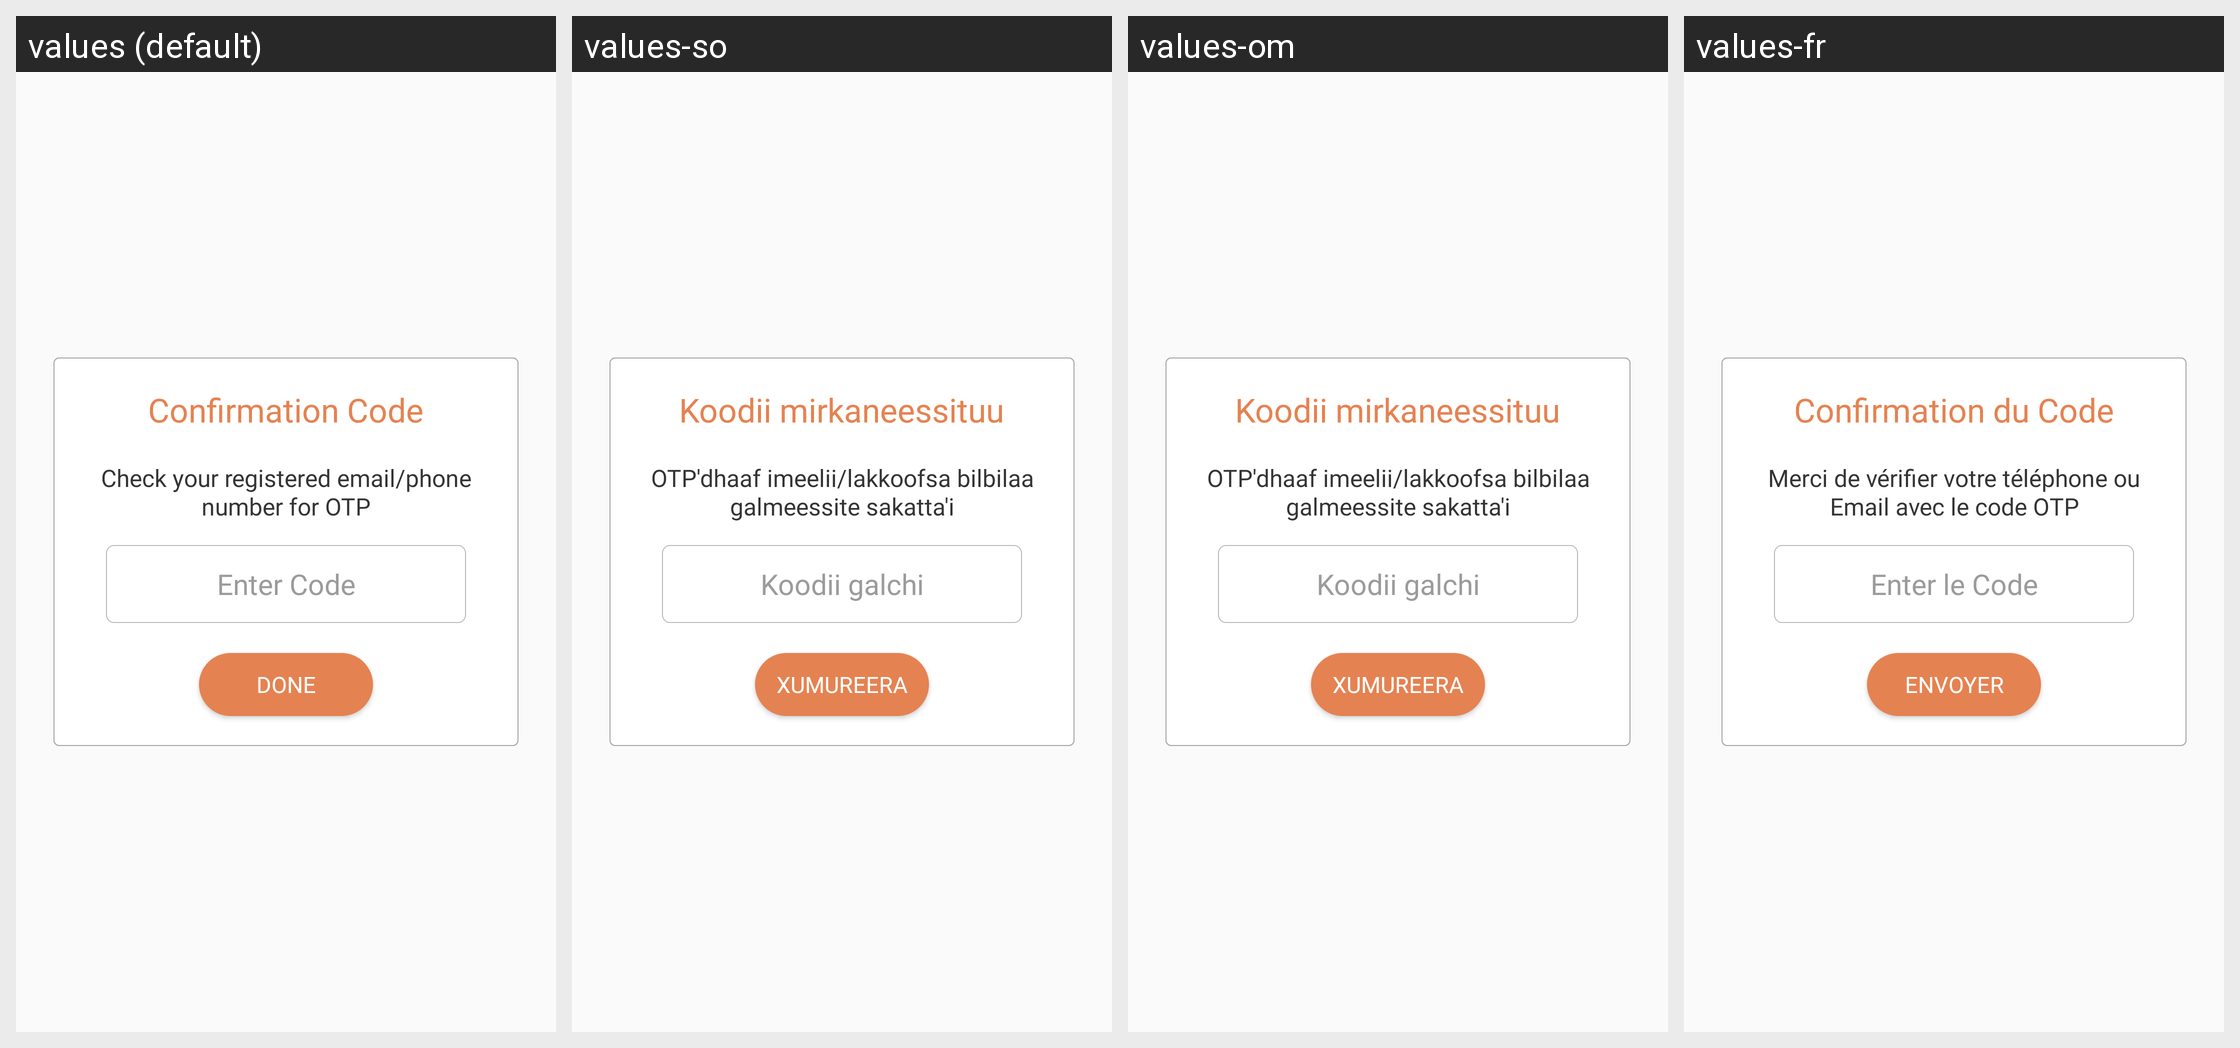

Here is an Android app screen in its default locale and in the app's own translations. Write out the translated-string differences for the strings that appear on this screen.
Android screen res/layout/dialog_edittext.xml rendered under 4 locales, left to right: values (default), values-so, values-om, values-fr. Device: Nexus 5 (rendered at 1080×1920; each locale shown at half size, 540×960, under a caption strip naming it); theme AppTheme.
Other locales in the repository, not shown: values-am, values-ar, values-as, values-es, values-gu, values-hi, values-kn, values-ml, values-or, values-ta, values-te, values-ti.
Strings drawn on this screen, with the default value and each locale's value (text and hints the layout hard-codes, and strings that could not be matched under every locale, appear in the picture but are not listed):

confirmation_code
  values: Confirmation Code
  values-so: Koodii mirkaneessituu
  values-om: Koodii mirkaneessituu
  values-fr: Confirmation du Code

check_your_registered_email_phone_number_for_otp
  values: Check your registered email/phone number for OTP
  values-so: OTP'dhaaf imeelii/lakkoofsa bilbilaa galmeessite sakatta'i
  values-om: OTP'dhaaf imeelii/lakkoofsa bilbilaa galmeessite sakatta'i
  values-fr: Merci de vérifier votre téléphone ou Email avec le code OTP

enter_code
  values: Enter Code
  values-so: Koodii galchi
  values-om: Koodii galchi
  values-fr: Enter le Code

done
  values: Done
  values-so: Xumureera
  values-om: Xumureera
  values-fr: Envoyer
